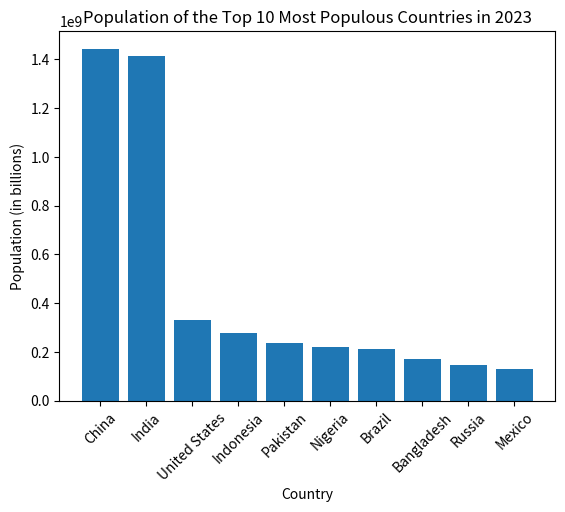

This figure's Python source:
import pandas as pd
import matplotlib.pyplot as plt

# Create a DataFrame from the data
df = pd.DataFrame({
    "Country": ["China", "India", "United States", "Indonesia", "Pakistan", "Nigeria", "Brazil", "Bangladesh", "Russia", "Mexico"],
    "Population": [1.444e9, 1.412e9, 332.4e6, 279.1e6, 238.2e6, 218.5e6, 212.6e6, 169.6e6, 146.1e6, 128.9e6]
})

# Sort the DataFrame by population
df = df.sort_values(by=["Population"], ascending=False)

# Create a bar plot
plt.bar(df["Country"], df["Population"])

# Set the title and axis labels
plt.title("Population of the Top 10 Most Populous Countries in 2023")
plt.xlabel("Country")
plt.ylabel("Population (in billions)")

# Rotate the x-axis labels to prevent overlapping
plt.xticks(rotation=45)

# Show the plot
plt.show()